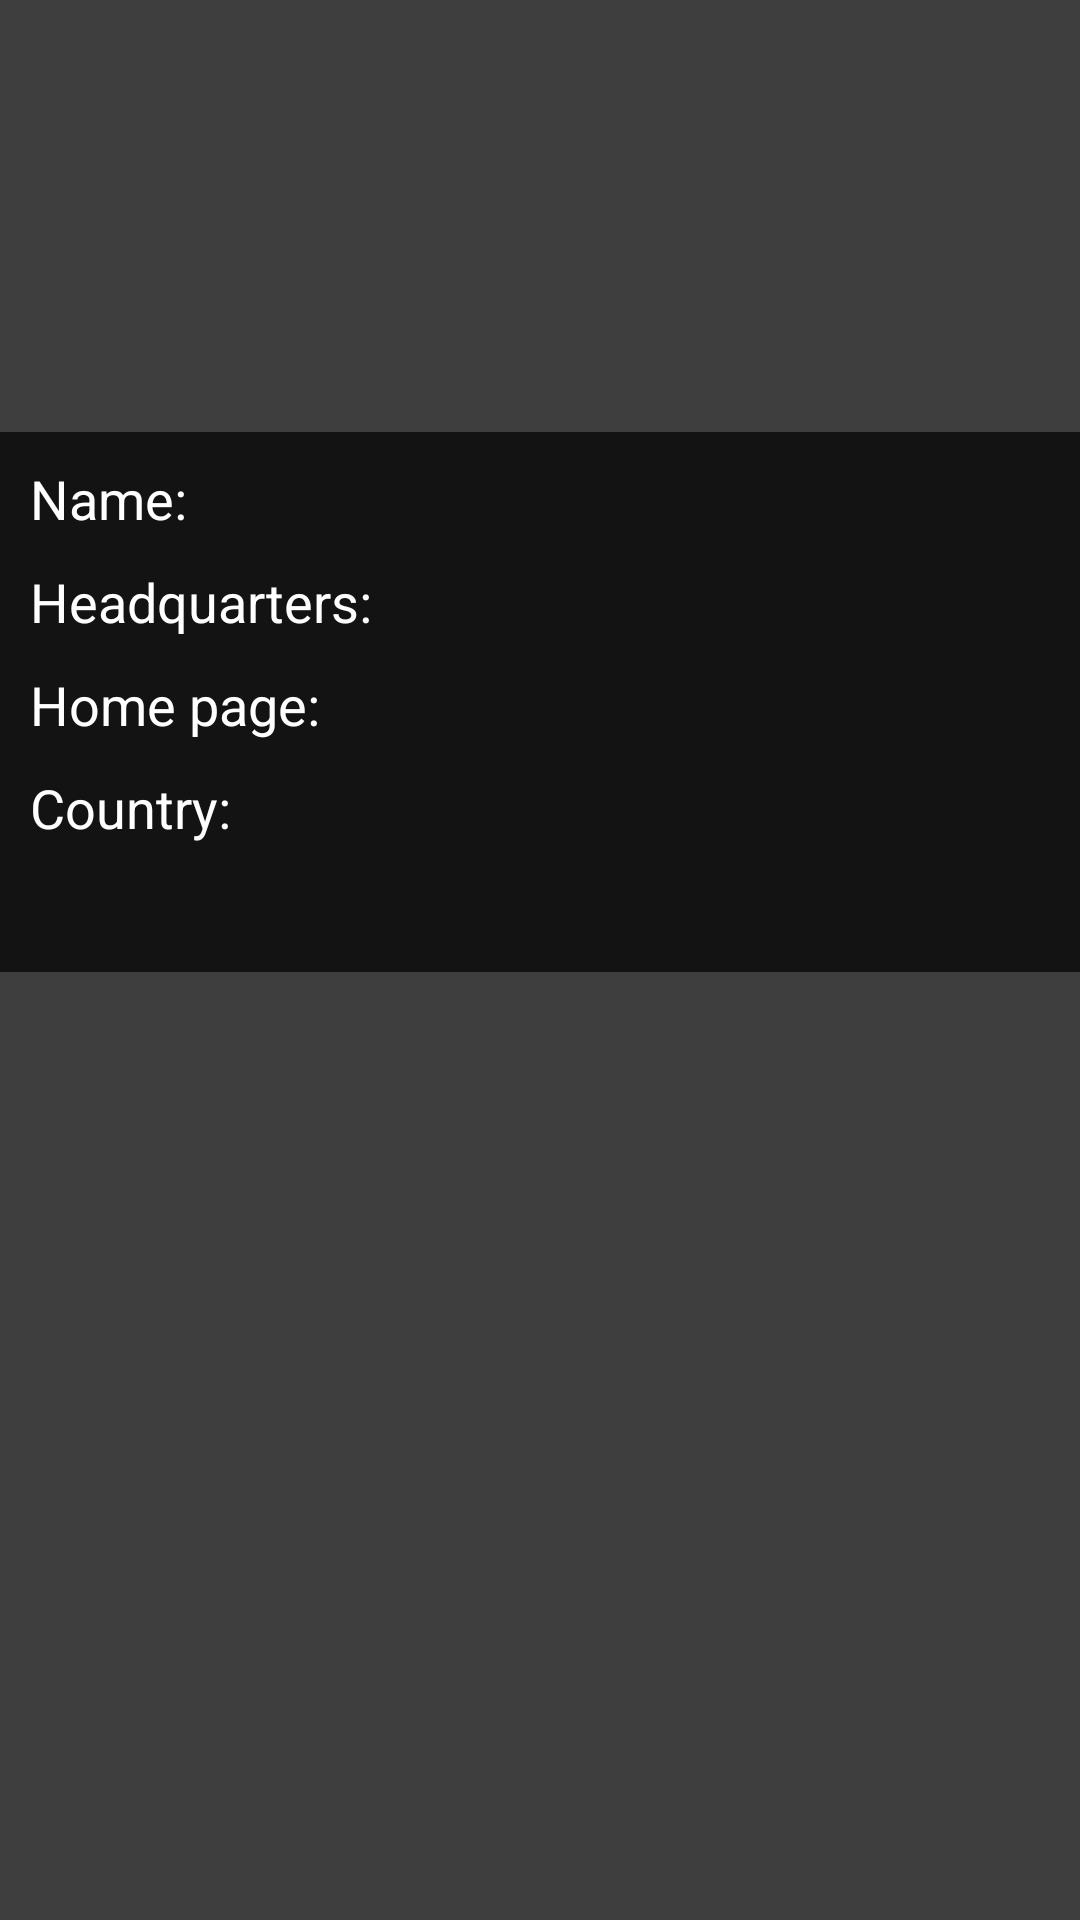

Write the Android layout XML for this screen, with the resource values it uses.
<!-- AndroidManifest.xml: application theme Theme.MoViews -->
<!-- res/layout/fragment_company_detail.xml -->
<?xml version="1.0" encoding="utf-8"?>
<androidx.constraintlayout.widget.ConstraintLayout xmlns:android="http://schemas.android.com/apk/res/android"
    xmlns:app="http://schemas.android.com/apk/res-auto"
    android:layout_width="match_parent"
    android:layout_height="match_parent"
    android:background="@color/color_gray">
    <ImageView
        android:id="@+id/imageLogoCompany"
        android:layout_width="0dp"
        android:layout_height="0dp"
        android:scaleType="fitXY"
        app:layout_constraintDimensionRatio="5:2"
        app:layout_constraintEnd_toEndOf="parent"
        app:layout_constraintStart_toStartOf="parent"
        app:layout_constraintTop_toTopOf="parent" />
    <ImageView
        android:id="@+id/imageBackCompanyDetail"
        android:layout_width="0dp"
        android:layout_height="0dp"
        android:layout_margin="@dimen/dp_10"
        android:padding="@dimen/dp_16"
        android:scaleType="center"
        android:src="@drawable/ic_back"
        app:layout_constraintDimensionRatio="1:1"
        app:layout_constraintStart_toStartOf="parent"
        app:layout_constraintTop_toTopOf="parent"
        app:layout_constraintWidth_percent="0.1" />

    <View
        android:id="@+id/viewCompanyDetail"
        android:layout_width="0dp"
        android:layout_height="0dp"
        android:background="@color/color_dark_gray_light2"
        app:layout_constraintDimensionRatio="1:0.5"
        app:layout_constraintEnd_toEndOf="parent"
        app:layout_constraintStart_toStartOf="parent"
        app:layout_constraintTop_toBottomOf="@id/imageLogoCompany" />

    <TextView
        android:id="@+id/textNameCompany"
        android:layout_width="0dp"
        android:layout_height="wrap_content"
        android:layout_margin="@dimen/dp_10"
        android:text="@string/text_name"
        android:textColor="@android:color/white"
        android:textSize="@dimen/sp_18"
        app:layout_constraintEnd_toEndOf="@id/viewCompanyDetail"
        app:layout_constraintStart_toStartOf="@id/viewCompanyDetail"
        app:layout_constraintTop_toTopOf="@id/viewCompanyDetail" />

    <TextView
        android:id="@+id/textHeadquarters"
        android:layout_width="0dp"
        android:layout_height="wrap_content"
        android:layout_margin="@dimen/dp_10"
        android:text="@string/text_headquarters"
        android:textColor="@android:color/white"
        android:textSize="@dimen/sp_18"
        app:layout_constraintEnd_toEndOf="@id/viewCompanyDetail"
        app:layout_constraintStart_toStartOf="@id/viewCompanyDetail"
        app:layout_constraintTop_toBottomOf="@id/textNameCompany" />

    <TextView
        android:id="@+id/textHomePage"
        android:layout_width="0dp"
        android:layout_height="wrap_content"
        android:layout_margin="@dimen/dp_10"
        android:text="@string/text_home_page"
        android:textColor="@android:color/white"
        android:textSize="@dimen/sp_18"
        app:layout_constraintEnd_toEndOf="@id/viewCompanyDetail"
        app:layout_constraintStart_toStartOf="@id/viewCompanyDetail"
        app:layout_constraintTop_toBottomOf="@id/textHeadquarters" />

    <TextView
        android:id="@+id/textCountry"
        android:layout_width="0dp"
        android:layout_height="wrap_content"
        android:layout_margin="@dimen/dp_10"
        android:text="@string/text_country"
        android:textColor="@android:color/white"
        android:textSize="@dimen/sp_18"
        app:layout_constraintEnd_toEndOf="@id/viewCompanyDetail"
        app:layout_constraintStart_toStartOf="@id/viewCompanyDetail"
        app:layout_constraintTop_toBottomOf="@id/textHomePage" />

</androidx.constraintlayout.widget.ConstraintLayout>
<!-- resources referenced by this layout -->
<resources>
  <color name="color_dark_gray_light2">#131313</color>
  <color name="color_gray">#3E3E3E</color>
  <dimen name="dp_10">10dp</dimen>
  <dimen name="dp_16">16dp</dimen>
  <dimen name="sp_18">18sp</dimen>
  <string name="text_country">"Country: "</string>
  <string name="text_headquarters">"Headquarters: "</string>
  <string name="text_home_page">"Home page: "</string>
  <string name="text_name">"Name: "</string>
  <style name="Theme.MoViews" parent="Theme.MaterialComponents.DayNight.NoActionBar">
          
          <item name="colorPrimary">@color/color_purple_500</item>
          <item name="colorPrimaryVariant">@color/color_purple_700</item>
          <item name="colorOnPrimary">@android:color/white</item>
          
          <item name="colorSecondary">@color/color_teal_200</item>
          <item name="colorSecondaryVariant">@color/color_teal_700</item>
          <item name="colorOnSecondary">@android:color/black</item>
          
          <item name="android:statusBarColor" tools:targetApi="l">?attr/colorPrimaryVariant</item>
          
      </style>
  <color name="color_purple_500">#FF6200EE</color>
  <color name="color_purple_700">#FF3700B3</color>
  <color name="color_teal_200">#FF03DAC5</color>
  <color name="color_teal_700">#FF018786</color>
</resources>
